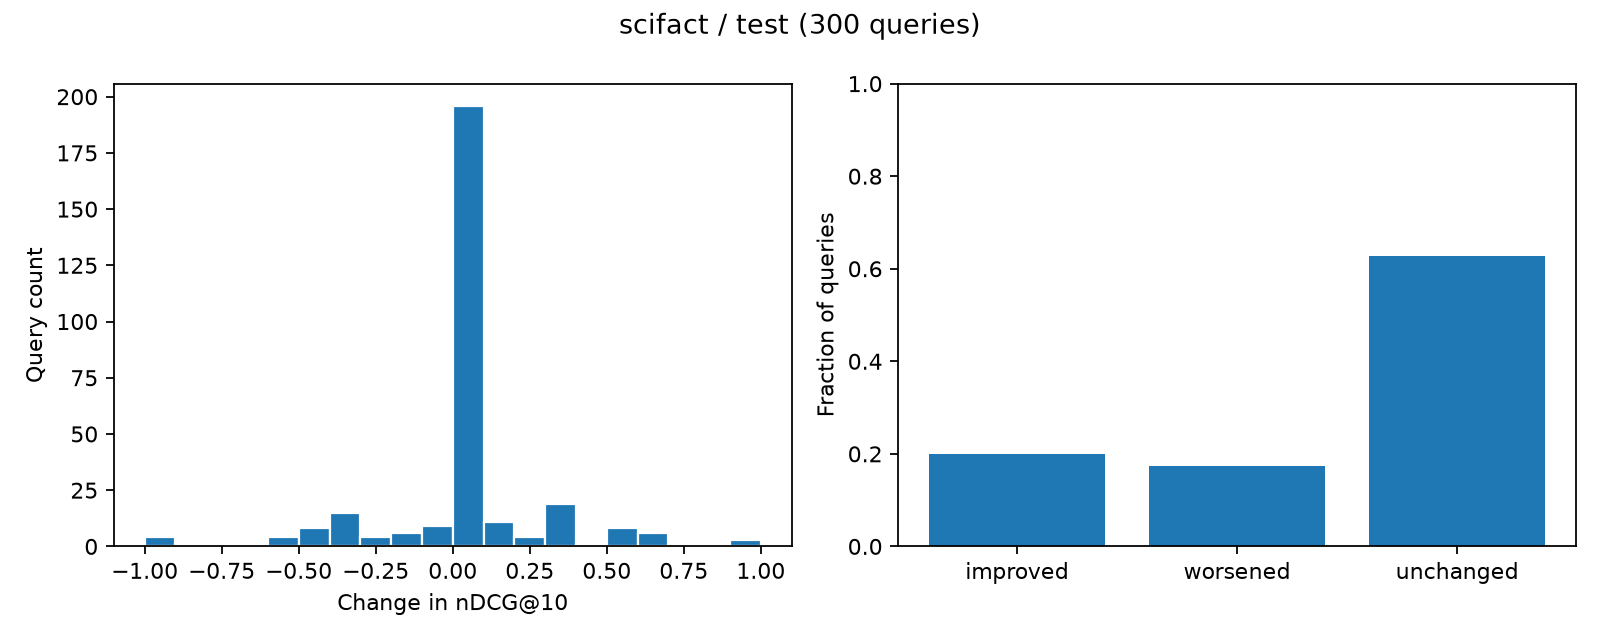

The data file committed next to this chart (first rows):
query_id, ndcg_before, ndcg_after, delta, status
1, 0.3333, 0.0, -0.3333, worsened
3, 0.6309, 1.0, 0.3691, improved
5, 1.0, 1.0, 0.0, unchanged
13, 0.0, 0.0, 0.0, unchanged
36, 0.3816, 0.389, 0.007336, improved
42, 1.0, 1.0, 0.0, unchanged
48, 0.3155, 0.5, 0.1845, improved
49, 1.0, 1.0, 0.0, unchanged
50, 1.0, 1.0, 0.0, unchanged
51, 1.0, 0.6309, -0.3691, worsened
53, 1.0, 1.0, 0.0, unchanged
54, 0.5, 0.301, -0.199, worsened
56, 1.0, 1.0, 0.0, unchanged
57, 1.0, 1.0, 0.0, unchanged
70, 0.8175, 0.0, -0.8175, worsened
72, 1.0, 1.0, 0.0, unchanged
75, 1.0, 1.0, 0.0, unchanged
94, 1.0, 0.0, -1.0, worsened
99, 1.0, 1.0, 0.0, unchanged
100, 1.0, 1.0, 0.0, unchanged
113, 1.0, 1.0, 0.0, unchanged
115, 1.0, 1.0, 0.0, unchanged
118, 1.0, 1.0, 0.0, unchanged
124, 1.0, 1.0, 0.0, unchanged
127, 0.5, 0.6309, 0.1309, improved
128, 0.0, 0.0, 0.0, unchanged
129, 1.0, 1.0, 0.0, unchanged
130, 1.0, 1.0, 0.0, unchanged
132, 0.0, 0.0, 0.0, unchanged
133, 0.7365, 0.5148, -0.2218, worsened
137, 1.0, 1.0, 0.0, unchanged
141, 1.0, 0.9197, -0.08028, worsened
142, 1.0, 1.0, 0.0, unchanged
143, 1.0, 1.0, 0.0, unchanged
146, 1.0, 1.0, 0.0, unchanged
148, 1.0, 1.0, 0.0, unchanged
163, 1.0, 0.6309, -0.3691, worsened
171, 1.0, 1.0, 0.0, unchanged
179, 0.7107, 0.9052, 0.1945, improved
180, 1.0, 1.0, 0.0, unchanged
183, 1.0, 1.0, 0.0, unchanged
185, 1.0, 0.4307, -0.5693, worsened
198, 0.0, 0.0, 0.0, unchanged
208, 1.0, 1.0, 0.0, unchanged
212, 1.0, 0.5, -0.5, worsened
213, 0.3869, 0.0, -0.3869, worsened
216, 1.0, 1.0, 0.0, unchanged
217, 1.0, 1.0, 0.0, unchanged
218, 1.0, 1.0, 0.0, unchanged
219, 1.0, 1.0, 0.0, unchanged
230, 1.0, 1.0, 0.0, unchanged
232, 1.0, 0.6309, -0.3691, worsened
233, 1.0, 1.0, 0.0, unchanged
236, 1.0, 1.0, 0.0, unchanged
237, 1.0, 0.4307, -0.5693, worsened
238, 0.4307, 0.0, -0.4307, worsened
239, 0.0, 0.0, 0.0, unchanged
248, 1.0, 1.0, 0.0, unchanged
249, 1.0, 1.0, 0.0, unchanged
261, 0.2184, 0.3869, 0.1684, improved
... 240 more rows
